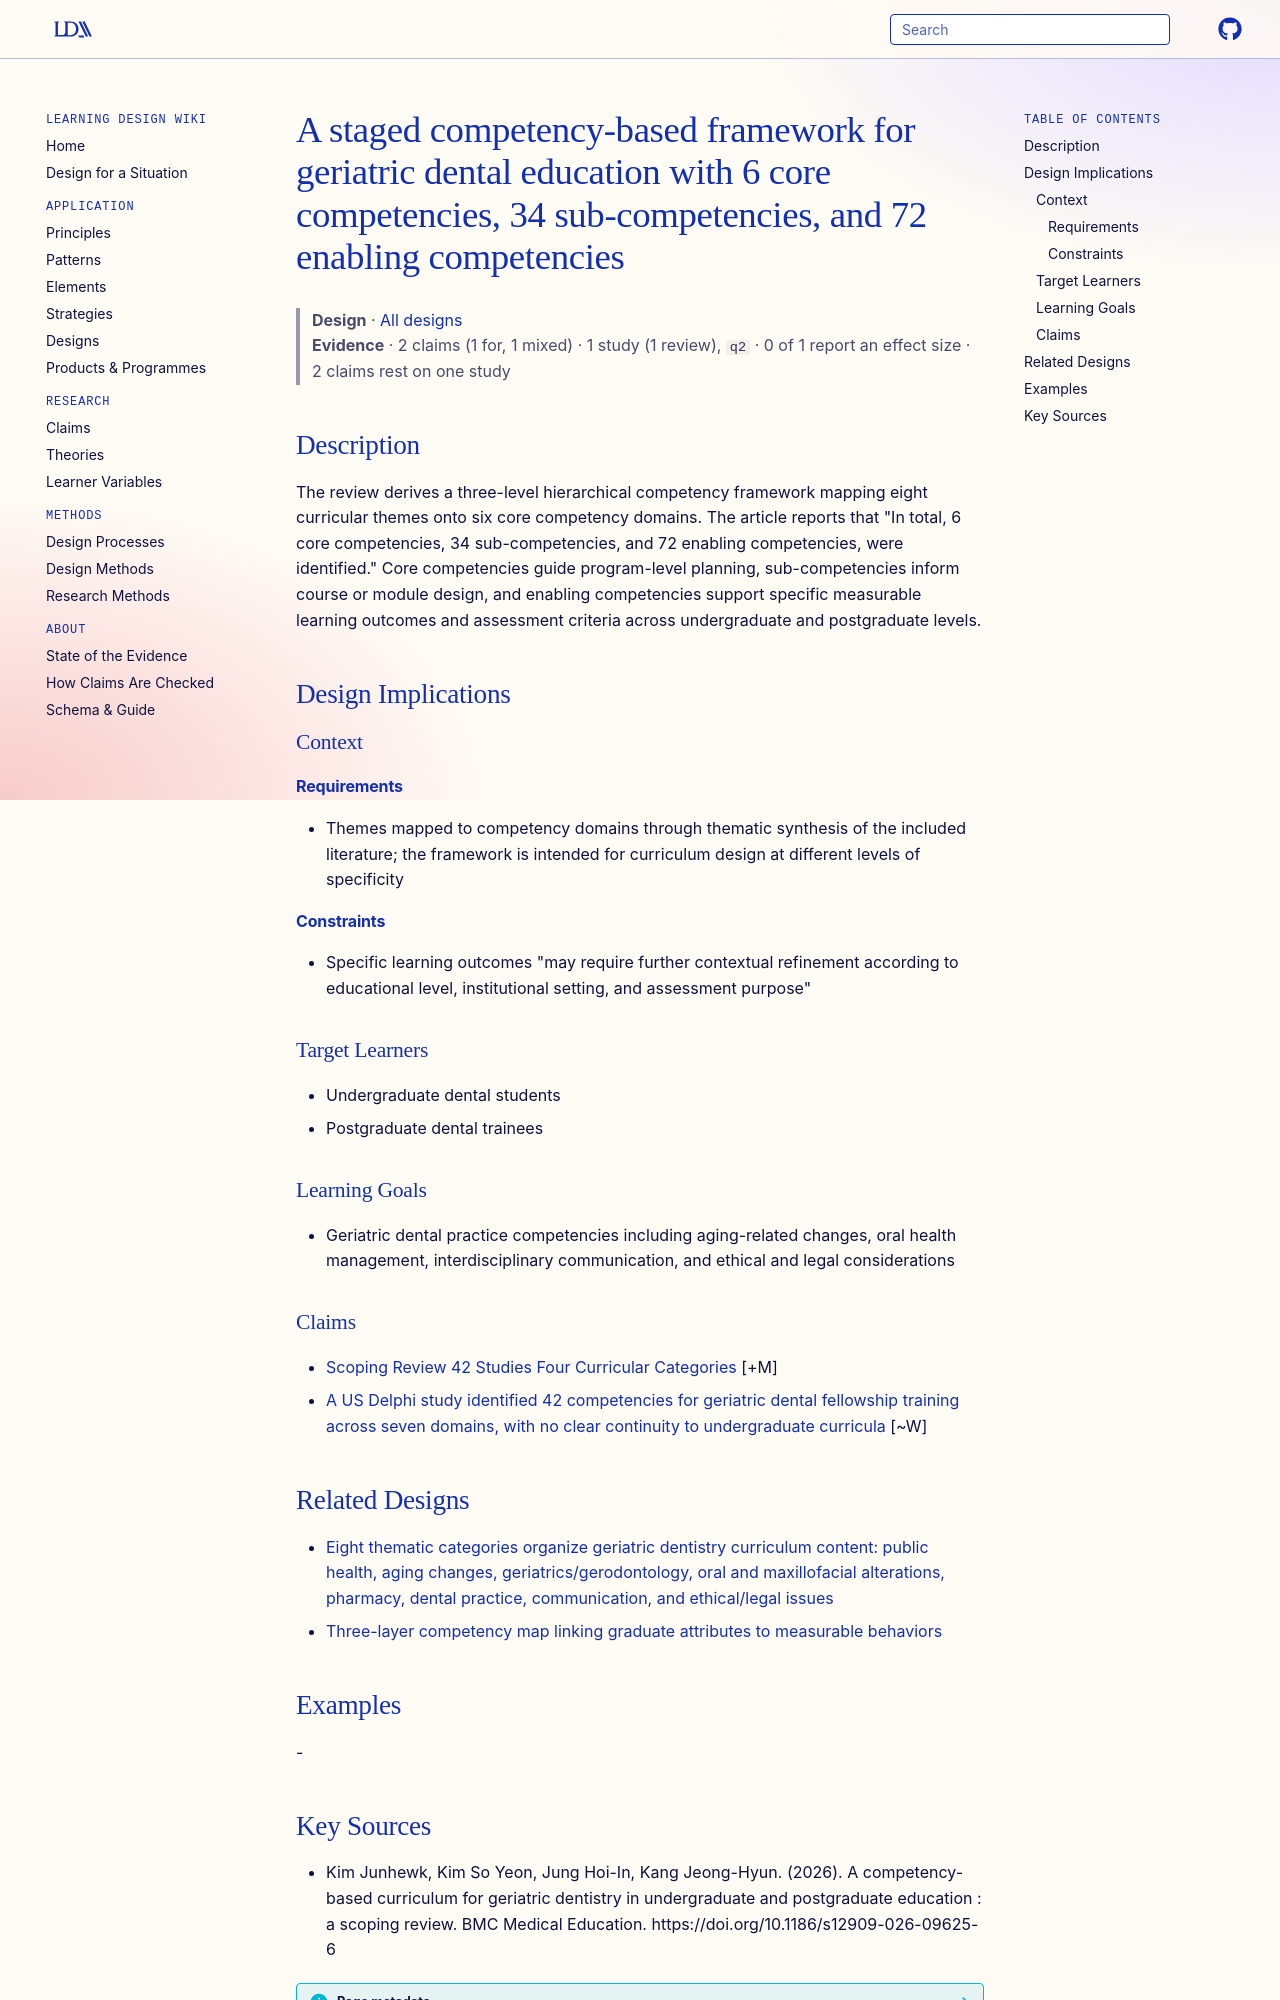

repository: Learning-Design-Alliance/learning-wiki · page: designs/staged-competency-framework-geriatric-dentistry/index.html · generator: mkdocs

---
type: design
id: staged-competency-framework-geriatric-dentistry
title: A staged competency-based framework for geriatric dental education with 6 core competencies, 34 sub-competencies, and 72 enabling competencies
description: The review derives a three-level hierarchical competency framework mapping eight curricular themes onto six core competency domains.
status: review
generated:
  by: "process:settle-candidates"
  at: 2026-10-31
sources:
  - id: kim-junhewk-2026
    resource: "https://doi.org/10.1186/s12909-026-09625-6"
    title: "Kim Junhewk, Kim So Yeon, Jung Hoi-In, Kang Jeong-Hyun. (2026). A competency-based curriculum for geriatric dentistry in undergraduate and postgraduate education : a scoping review. BMC Medical Education. https://doi.org/10.1186/s12909-026-09625-6"
    author: Kim Junhewk, Kim So Yeon, Jung Hoi-In, Kang Jeong-Hyun
---

# A staged competency-based framework for geriatric dental education with 6 core competencies, 34 sub-competencies, and 72 enabling competencies

> **Design** · [All designs](index.md)
> **Evidence** · 2 claims (1 for, 1 mixed) · 1 study (1 review), `q2` · 0 of 1 report an effect size · 2 claims rest on one study

## Description
The review derives a three-level hierarchical competency framework mapping eight curricular themes onto six core competency domains. The article reports that "In total, 6 core competencies, 34 sub-competencies, and 72 enabling competencies, were identified." Core competencies guide program-level planning, sub-competencies inform course or module design, and enabling competencies support specific measurable learning outcomes and assessment criteria across undergraduate and postgraduate levels.

## Design Implications

### Context
#### Requirements
- Themes mapped to competency domains through thematic synthesis of the included literature; the framework is intended for curriculum design at different levels of specificity
#### Constraints
- Specific learning outcomes "may require further contextual refinement according to educational level, institutional setting, and assessment purpose"

### Target Learners
- Undergraduate dental students
- Postgraduate dental trainees

### Learning Goals
- Geriatric dental practice competencies including aging-related changes, oral health management, interdisciplinary communication, and ethical and legal considerations

### Claims

- [Scoping Review 42 Studies Four Curricular Categories](../claims/scoping-review-42-studies-four-curricular-categories.md) [+M]
- [A US Delphi study identified 42 competencies for geriatric dental fellowship training across seven domains, with no clear continuity to undergraduate curricula](../claims/forty-two-fellowship-competencies-seven-domains.md) [~W]

## Related Designs

- [Eight thematic categories organize geriatric dentistry curriculum content: public health, aging changes, geriatrics/gerodontology, oral and maxillofacial alterations, pharmacy, dental practice, communication, and ethical/legal issues](eight-themes-geriatric-dentistry-curriculum.md)
- [Three-layer competency map linking graduate attributes to measurable behaviors](three-layer-competency-map-ai-curriculum.md)

## Examples
-
